Run: headless pygame with SDL's dummy video driver; simulated clock (each Clock.tick advances the game by its frame time, no real sleeping); random seed 0; keys injected as events and as key.get_pressed() state; no mouse input.
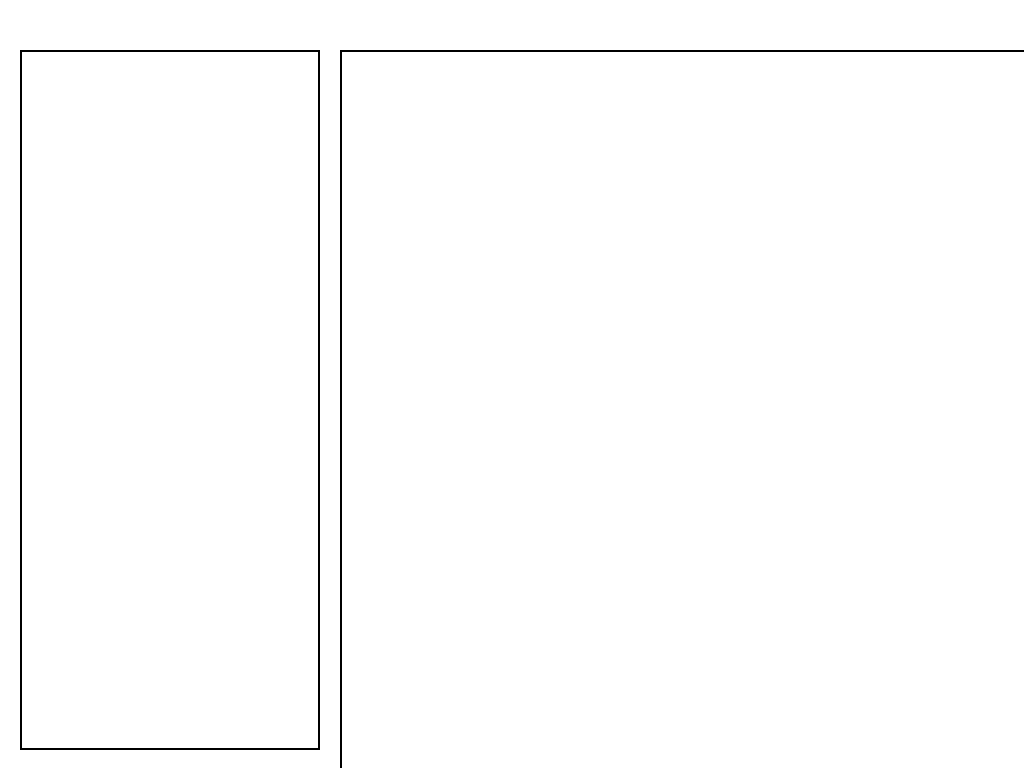
Frame 1 of 4 · flips 1–60 · no input
Frame 2 of 4 · flips 61–180 · tapped SPACE, RETURN · held RIGHT (→), D · screen unchanged from frame 1, image omitted
Frame 3 of 4 · flips 181–300 · held DOWN (↓), S · screen unchanged from frame 2, image omitted
Frame 4 of 4 · flips 301–420 · held LEFT (←), A, UP (↑), W · screen unchanged from frame 3, image omitted

The pygame program that drew these frames:

import pygame
pygame.init()
def UIdrawer(): 
    # Dimensions de la fenêtre
    largeur, hauteur = 0, 0
    ecran = pygame.display.set_mode((largeur, hauteur))
    pygame.display.set_caption("UIdrawer")

    # Couleurs
    NOIR = (0, 0, 0)
    BLANC = (255, 255, 255)


    zones = [
        (340, 50, 850, 870),  # Zone de dessin
        (20, 50, 300, 700),   # Liste personnes
        (20,770, 300, 150),   # Mot à deviner
        (1210, 50, 300, 300),  # Couleurs
        (1210, 370, 300, 100),  # Style de stylo
        (1210, 490, 300, 430), # Chat
    ]


    running = True
    while running:
        ecran.fill(BLANC)


        for x, y, w, h in zones:
            pygame.draw.rect(ecran, NOIR, (x, y, w, h), 2)

        pygame.display.flip()

        # Gestion des événements
        for event in pygame.event.get():
            if event.type == pygame.QUIT:
                running = False

    pygame.quit()
UIdrawer()
